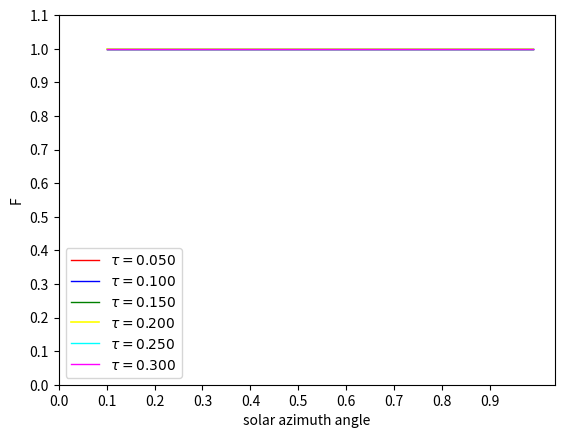
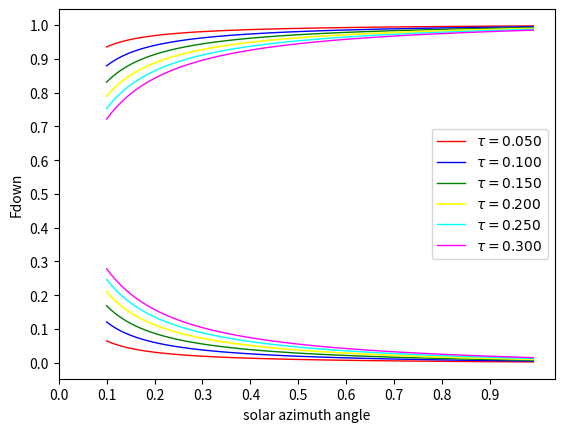

Write Python code to recreate these figures, in order.
"""
edington-beijing result
true result
date:2021-12-03
[redacted]
"""
import numpy as np
import matplotlib.pyplot as plt
import scipy.integrate

def rf(omg0, g0, miu0, fo,tao0):
    # 相函数截断误差
    f = g0**2
    g = g0/(1+g0)
    tao = tao0*(1-f*omg0)
    omg = ((1-f)*omg0)/(1-omg0*f)


    miu1 = 0.5773503
    k = np.sqrt(3*(1-omg)*(1-omg*g))

    r = (1/2*omg*(1+3*g*(1-omg)*(miu0**2)))/(1-(miu0**2)*(k**2))
    P = k/(1-omg*g)
    q = (1/2+1/3*P)
    # D = ((1/2*miu0*r*np.exp(-tao/miu0))-(((np.exp(-k*tao))*miu0*r)/(4*q))-((miu0*np.exp(-k*tao))/(4*q))-((miu0*r*P*np.exp(-k*tao))/(6*q))-((miu0*P*np.exp(-k*tao))/(6*q))\
    #     +((1/2)*miu0*np.exp(tao/miu0)))/(((P*np.exp(-k*tao))/(6*q))-((np.exp(-k*tao))/(4*q))+(1/2*np.exp(k*tao))-(1/3*P*np.exp(k*tao))-((P*np.exp(-k*tao))/(6*q))+((P**2)*np.exp(-k*tao))/(9*q))
    # C = ((1/2)*miu0*r-1/2*D+1/2*miu0+1/3*P*D)/(1/2+1/3*P)
    D = ((P*(miu0**2)*np.exp(tao/miu0))-(3/2*miu0*r*np.exp(-tao/miu0)))/(2*P*np.exp(k*tao))
    C = (((miu0**2)*np.exp(tao/miu0))-(D*np.exp(k*tao)))/(np.exp(-k*tao))
    I0 = C*np.exp(-k*tao)+D*np.exp(k*tao)-miu0*(np.exp(tao/miu0))
    I1 = P*C*np.exp(-k*tao)-P*D*np.exp(k*tao)-(3/2)*miu0*r*np.exp(-tao/miu0)

    # 计算积分验证结果
    fx = lambda miu: ((C+D-miu0)+miu*(P*C-P*D-(3/2)*miu0*r))*miu
    y1 = scipy.integrate.quad(fx,0,1)
    fy = lambda miu: (I0+miu*I1)*miu
    y2 = scipy.integrate.quad(fy, 0, -1)
    FUP0 = 2*np.pi*miu1*(y1[0])
    FDOWN0 = 2*np.pi*miu1*y2[0]
    # FUP0 = 2*np.pi*np.pi*(I0+(2/3*I1))
    # FDOWN0 = 2*np.pi*np.pi*(I0-(2/3*I1))
    FUP = FUP0/(miu0*fo)
    FDOWN = FDOWN0/(miu0*fo)+np.exp(-tao/miu0)

    e = ((3/4)*omg*miu0*(1+g*(1-omg)))/(1-(miu0**2)*(k**2))
    pgang = 2/3*P
    N = ((1+pgang)**2)*(np.exp(k*tao))-(((1-pgang)**2)*(np.exp(-k*tao)))
    t = 4*pgang/N
    rgang = (1/N)*(1-pgang**2)*(np.exp(k*tao)-np.exp(-k*tao))
    R = (e-r)*((t*np.exp(-tao/miu0))-1)+(e+r)*rgang
    T = (e+r)*(t-np.exp(-tao/miu0))+((e-r)*rgang*np.exp(-tao/miu0))+np.exp(-tao/miu0)
    return I0,I1,R,T

if __name__ == '__main__':
    omg = 0.999999
    g = 0.837
    # tht = 10
    # miu0 = np.cos(tht*np.pi/180)
    # miu0 = 0.8
    # tao = 1

    fo = 15
    miu0s = np.arange(0.1,1,0.01)
    taos = [0.05,0.1,0.15,0.2,0.25,0.3]
    # print(miu0)

    I0 = np.zeros([len(taos),len(miu0s)],dtype=np.float64)
    I1 = np.zeros([len(taos), len(miu0s)], dtype=np.float64)
    FUP = np.zeros([len(taos), len(miu0s)], dtype=np.float64)
    FDOWN = np.zeros([len(taos), len(miu0s)], dtype=np.float64)
    i = 0

    for tao in taos:
        j = 0
        for miu0 in miu0s:
            I0[i,j],I1[i,j],FUP[i,j],FDOWN[i,j]=rf(omg, g, miu0, fo,tao)
            j = j+1
        i = i+1


    ln1 = plt.plot(miu0s,(FUP+FDOWN)[0,:],color = 'red',linewidth =1.0,linestyle = '-')
    ln2 = plt.plot(miu0s, (FUP + FDOWN)[1, :], color='blue', linewidth=1.0, linestyle='-')
    ln3 = plt.plot(miu0s, (FUP + FDOWN)[2, :], color='green', linewidth=1.0, linestyle='-')
    ln4 = plt.plot(miu0s, (FUP + FDOWN)[3, :], color='yellow', linewidth=1.2, linestyle='-')
    ln5 = plt.plot(miu0s, (FUP + FDOWN)[4, :], color='cyan', linewidth=1.0, linestyle='-')
    ln6 = plt.plot(miu0s, (FUP + FDOWN)[5, :], color='magenta', linewidth=1.0, linestyle='-')

    plt.legend([r'$\tau=%.3f$'% taos[0],r'$\tau=%.3f$'% taos[1],r'$\tau=%.3f$'% taos[2],\
                r'$\tau=%.3f$'% taos[3],r'$\tau=%.3f$'% taos[4],r'$\tau=%.3f$'% taos[5]])
    # plt.legend([r'$\tau=%.3f$' % taos[0], r'$\tau=%.3f$' % taos[1], r'$\tau=%.3f$' % taos[2], \
    #             r'$\tau=%.3f$'% taos[5]])
    my_x_ticks = np.arange(0,1.0,0.1)
    plt.xticks(my_x_ticks)
    plt.xlabel('solar azimuth angle')
    my_y_ticks = np.arange(0,1.2,0.1)
    plt.yticks(my_y_ticks)
    plt.ylabel('F')
    plt.show()

    fig, ax1 = plt.subplots()
    ax1.plot(miu0s,FUP[0,:],color = 'red',linewidth =1.0,linestyle = '-')
    ax1.plot(miu0s, FUP[1,:] , color='blue', linewidth=1.0, linestyle='-')
    ax1.plot(miu0s, FUP[2,:], color='green', linewidth=1.0, linestyle='-')
    ax1.plot(miu0s, FUP[3,:] , color='yellow', linewidth=1.2, linestyle='-')
    ax1.plot(miu0s, FUP[4,:] , color='cyan', linewidth=1.0, linestyle='-')
    ax1.plot(miu0s, FUP[5,:] , color='magenta', linewidth=1.0, linestyle='-')
    plt.legend([r'$\tau=%.3f$'% taos[0],r'$\tau=%.3f$'% taos[1],r'$\tau=%.3f$'% taos[2],\
                r'$\tau=%.3f$'% taos[3],r'$\tau=%.3f$'% taos[4],r'$\tau=%.3f$'% taos[5]])
    # plt.legend([r'$\tau=%.3f$' % taos[0], r'$\tau=%.3f$' % taos[1], r'$\tau=%.3f$' % taos[2], \
    #             r'$\tau=%.3f$'% taos[5]])
    my_x_ticks = np.arange(0,1,0.1)
    plt.xticks(my_x_ticks)
    plt.xlabel('solar azimuth angle')
    my_y_ticks = np.arange(0,1.1,0.1)
    plt.yticks(my_y_ticks)
    plt.ylabel('Fup')
    plt.show()

    ln11 = plt.plot(miu0s,(FDOWN)[0,:],color = 'red',linewidth =1.0,linestyle = '-')
    ln22 = plt.plot(miu0s, (FDOWN)[1, :], color='blue', linewidth=1.0, linestyle='-')
    ln33 = plt.plot(miu0s, (FDOWN)[2, :], color='green', linewidth=1.0, linestyle='-')
    ln44 = plt.plot(miu0s, (FDOWN)[3, :], color='yellow', linewidth=1.2, linestyle='-')
    ln55 = plt.plot(miu0s, (FDOWN)[4, :], color='cyan', linewidth=1.0, linestyle='-')
    ln66 = plt.plot(miu0s, (FDOWN)[5, :], color='magenta', linewidth=1.0, linestyle='-')
    plt.legend([r'$\tau=%.3f$'% taos[0],r'$\tau=%.3f$'% taos[1],r'$\tau=%.3f$'% taos[2],\
                r'$\tau=%.3f$'% taos[3],r'$\tau=%.3f$'% taos[4],r'$\tau=%.3f$'% taos[5]])
    # plt.legend([r'$\tau=%.3f$'% taos[0],r'$\tau=%.3f$'% taos[1],r'$\tau=%.3f$'% taos[2],\
    #            r'$\tau=%.3f$'% taos[5]])

    my_x_ticks = np.arange(0,1,0.1)
    plt.xticks(my_x_ticks)
    plt.xlabel('solar azimuth angle')
    my_y_ticks = np.arange(0,1.1,0.1)
    plt.yticks(my_y_ticks)
    plt.ylabel('Fdown')
    plt.show()